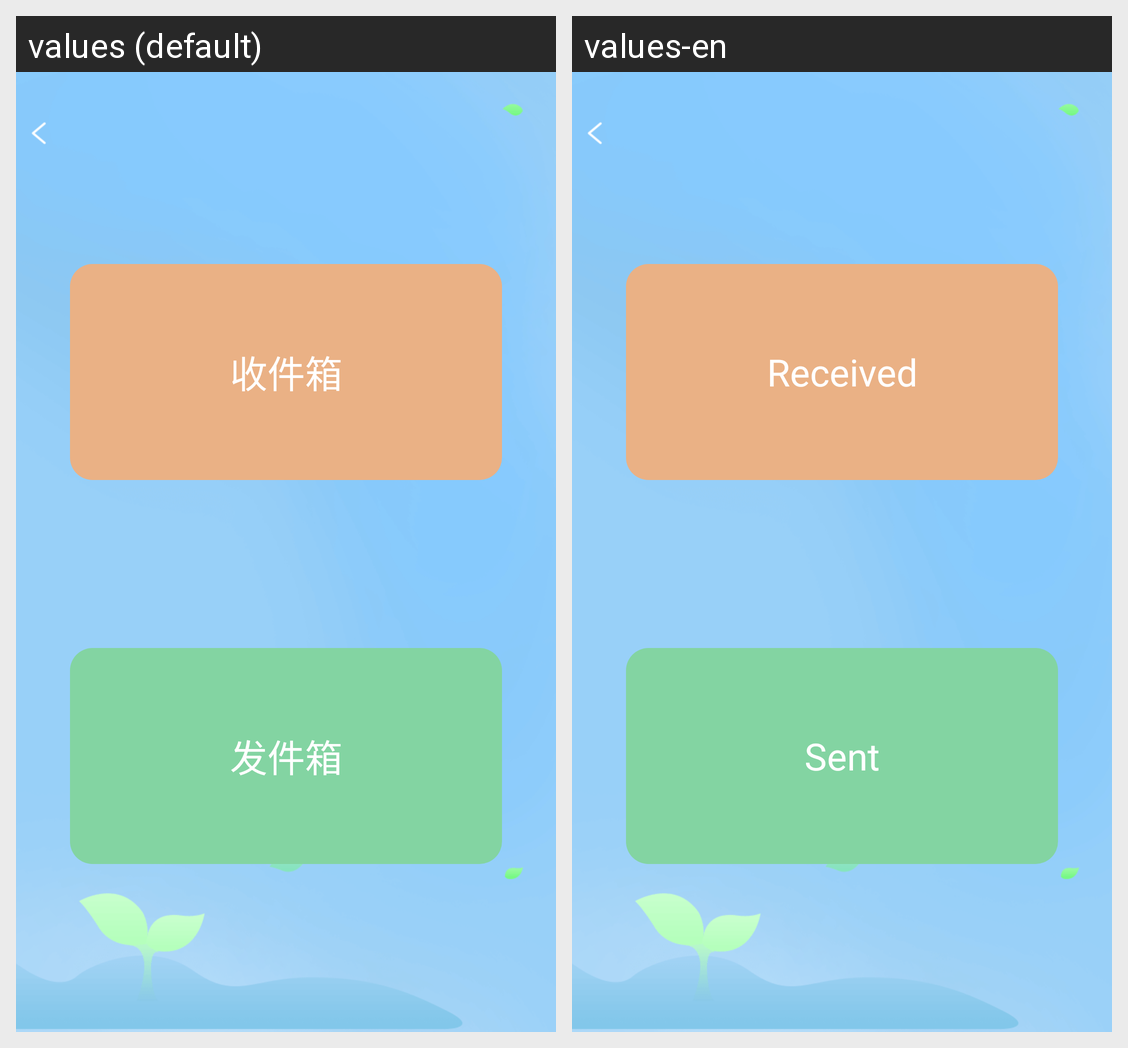

This grid shows one Android layout under two languages. Give, for every string resource on the screen, its name, the default text and each shown locale's text.
Android screen res/layout/activity_select_quiz_type.xml rendered under 2 locales, left to right: values (default), values-en. Device: Nexus 5 (rendered at 1080×1920; each locale shown at half size, 540×960, under a caption strip naming it); theme AppTheme.
Strings drawn on this screen, with the default value and each locale's value (text and hints the layout hard-codes, and strings that could not be matched under every locale, appear in the picture but are not listed):

received
  values: 收件箱
  values-en: Received

sent
  values: 发件箱
  values-en: Sent
